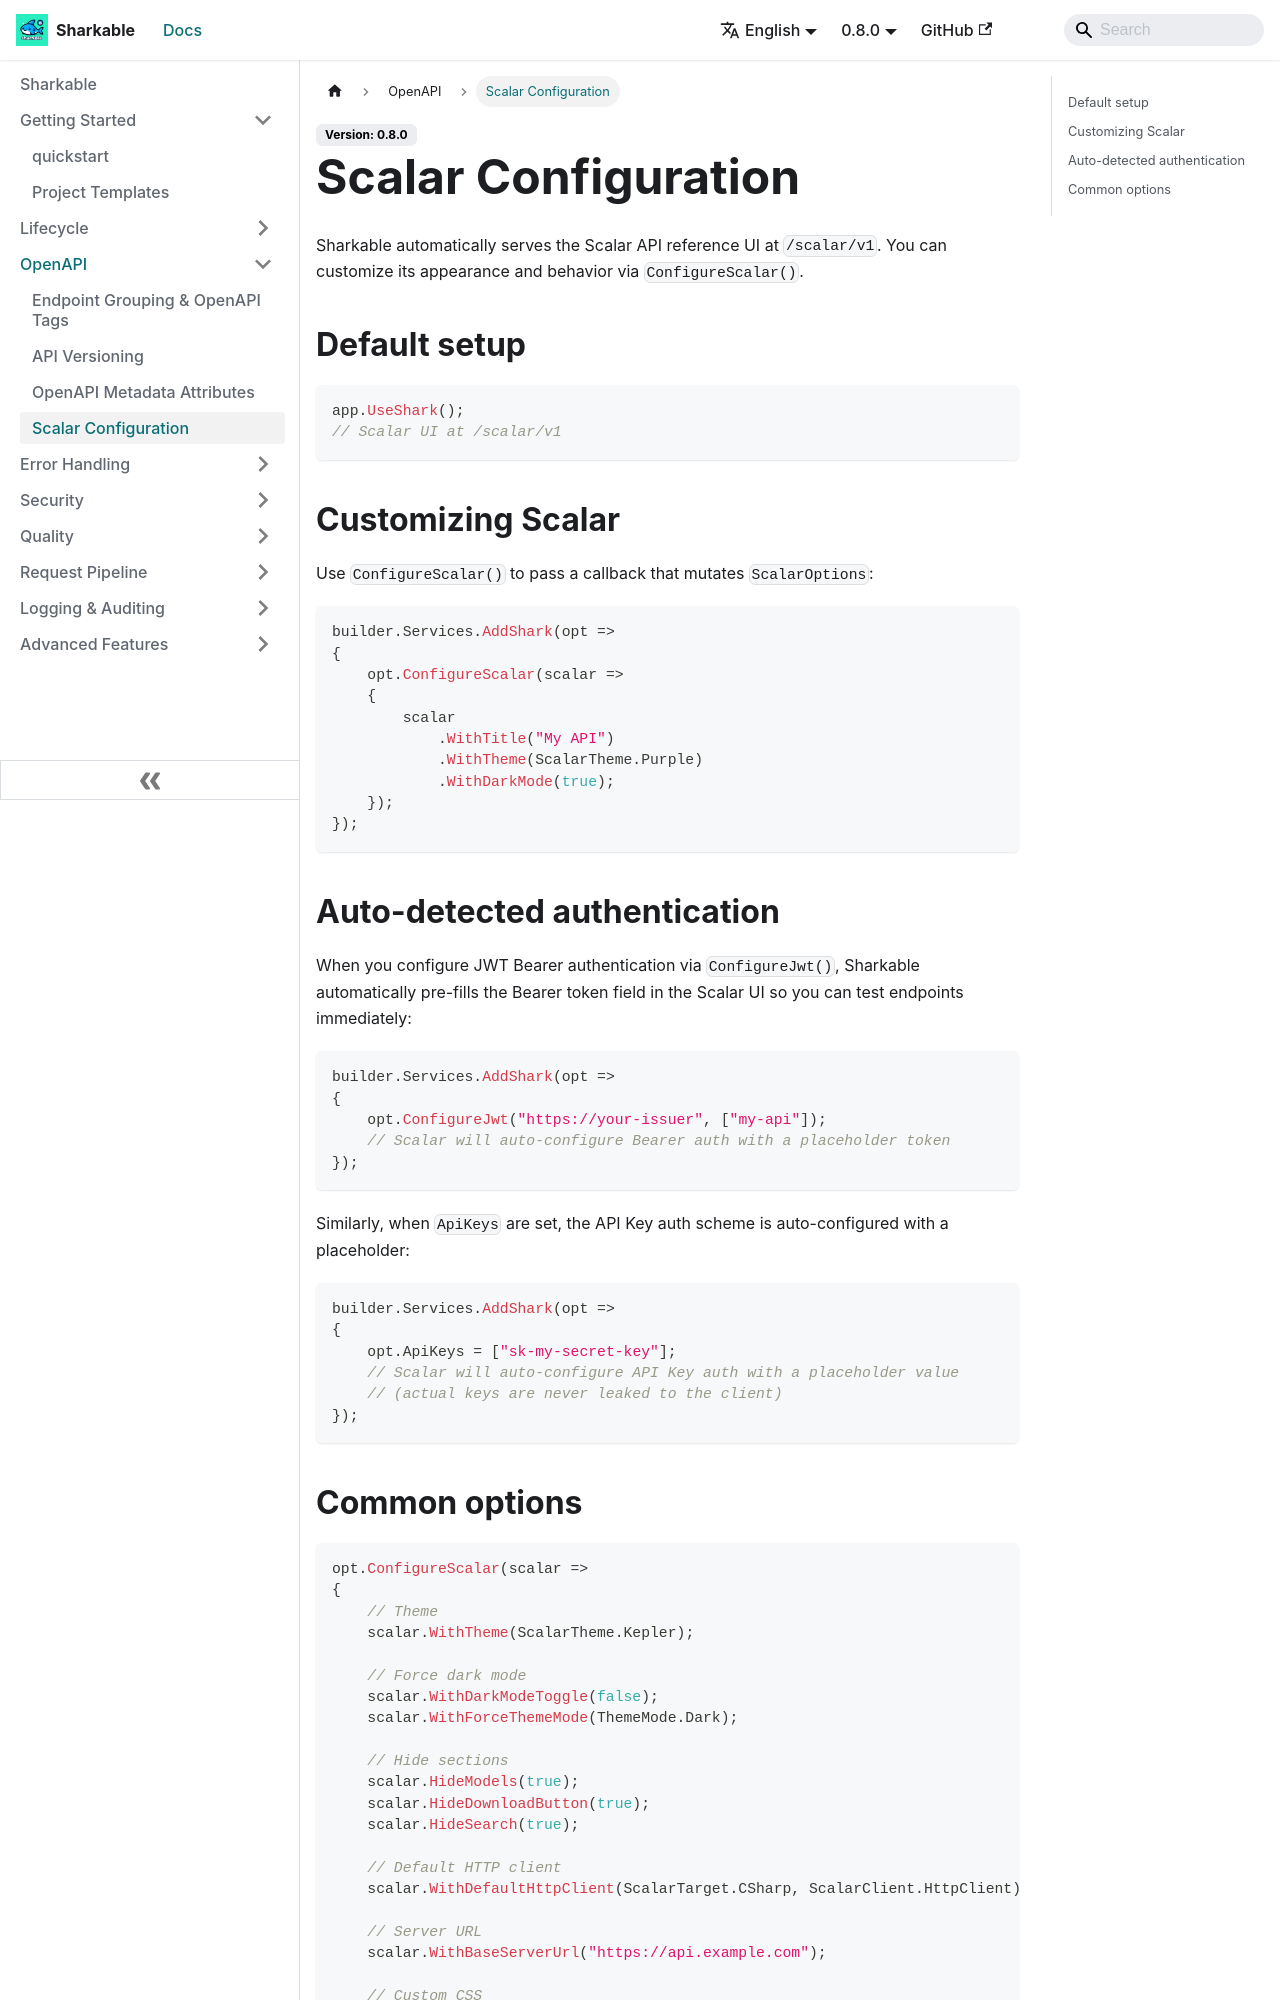

repository: SharkableIO/sharkableio.github.io · page: scalar-configuration/index.html · generator: docusaurus

# Scalar Configuration

Sharkable automatically serves the Scalar API reference UI at `/scalar/v1`. You can customize its appearance and behavior via `ConfigureScalar()`.

## Default setup

```csharp
app.UseShark();
// Scalar UI at /scalar/v1
```

## Customizing Scalar

Use `ConfigureScalar()` to pass a callback that mutates `ScalarOptions`:

```csharp
builder.Services.AddShark(opt =>
{
    opt.ConfigureScalar(scalar =>
    {
        scalar
            .WithTitle("My API")
            .WithTheme(ScalarTheme.Purple)
            .WithDarkMode(true);
    });
});
```

## Auto-detected authentication

When you configure JWT Bearer authentication via `ConfigureJwt()`, Sharkable automatically pre-fills the Bearer token field in the Scalar UI so you can test endpoints immediately:

```csharp
builder.Services.AddShark(opt =>
{
    opt.ConfigureJwt("https://your-issuer", ["my-api"]);
    // Scalar will auto-configure Bearer auth with a placeholder token
});
```

Similarly, when `ApiKeys` are set, the API Key auth scheme is auto-configured with a placeholder:

```csharp
builder.Services.AddShark(opt =>
{
    opt.ApiKeys = ["sk-my-secret-key"];
    // Scalar will auto-configure API Key auth with a placeholder value
    // (actual keys are never leaked to the client)
});
```
